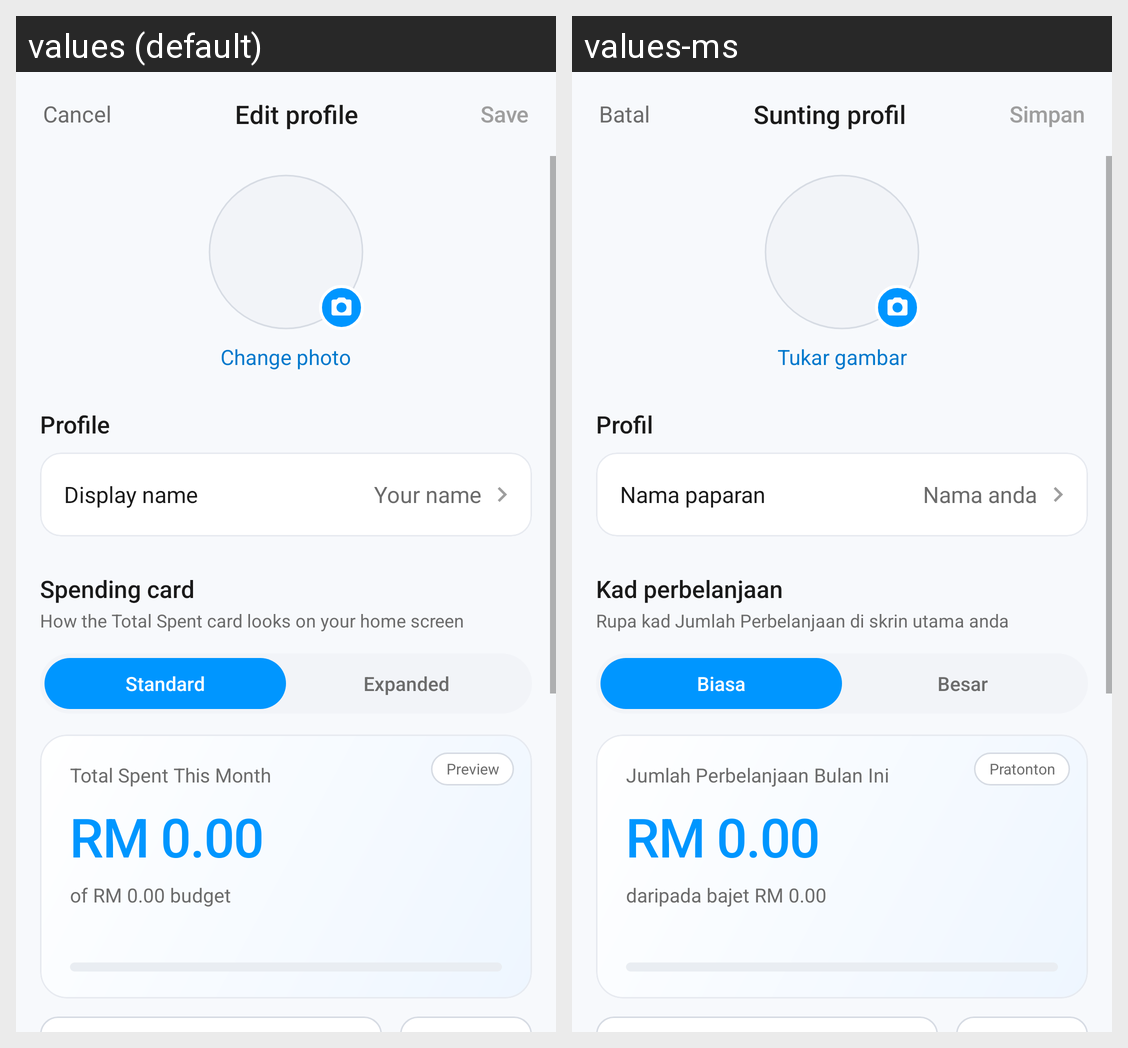

Locale-by-locale string values for the Android screen shown in this grid:
Android screen res/layout/activity_edit_profile.xml rendered under 2 locales, left to right: values (default), values-ms. Device: Nexus 5 (rendered at 1080×1920; each locale shown at half size, 540×960, under a caption strip naming it); theme Theme.BudgetFY.
Strings drawn on this screen, with the default value and each locale's value (text and hints the layout hard-codes, and strings that could not be matched under every locale, appear in the picture but are not listed):

cancel
  values: Cancel
  values-ms: Batal

edit_profile
  values: Edit profile
  values-ms: Sunting profil

save
  values: Save
  values-ms: Simpan

change_photo
  values: Change photo
  values-ms: Tukar gambar

profile
  values: Profile
  values-ms: Profil

display_name
  values: Display name
  values-ms: Nama paparan

your_name
  values: Your name
  values-ms: Nama anda

spending_card
  values: Spending card
  values-ms: Kad perbelanjaan

how_the_total_spent_card_looks_on_your_h
  values: How the Total Spent card looks on your home screen
  values-ms: Rupa kad Jumlah Perbelanjaan di skrin utama anda

standard
  values: Standard
  values-ms: Biasa

expanded
  values: Expanded
  values-ms: Besar

total_spent_this_month
  values: Total Spent This Month
  values-ms: Jumlah Perbelanjaan Bulan Ini

of_rm_0_00_budget
  values: of RM 0.00 budget
  values-ms: daripada bajet RM 0.00

preview
  values: Preview
  values-ms: Pratonton
